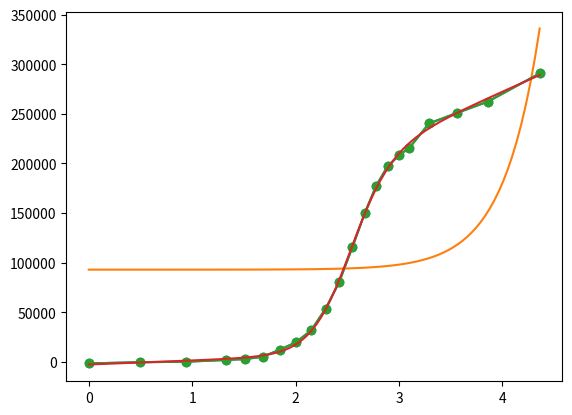

Here is the Python script that generated this plot:
import numpy as np
import scipy

import matplotlib.pyplot as plt



from scipy.optimize import fsolve
from scipy.optimize import curve_fit

def fit_folded(x, c_f,m_f,c_u,m_u,m_g,d_g):
#convert to get units of cal/kmol
    R=1.98/1000
# temperature in K for 21 C
    T=294.15
#    unfold_line = c_u+m_u*x
#    fold_line = c_f+m_f*x
#    exp_term = exp(-(d_g-m_g*x)/(R*T))
#    function_fit = (unfold_line +fold_line*exp_term)/(1+exp_term)
    function_fit = (c_u+m_u*x+(c_f+m_f*x)*np.exp(-(d_g-m_g*x)/(R*T)))/(1+np.exp(-(d_g-m_g*x)/(R*T)))
    return function_fit

test_data_x=(0,0.5,0.94,1.33,1.51,1.68,1.85,2,2.15,2.29,2.42,2.55,2.67,2.78,2.89,3,3.1,3.29,3.56,3.86,4.36)
        
test_data_y=(-1573.86424,-373.92125,98.63756,1930.82677,2774.18611,5095.27712,12323.59871,19510.18524,31674.4006,53568.05441,80023.81096,115925.6316,150256.8982,177651.9872,197236.1776,208099.1024,215700.6272,240268.0321,250882.5655,262338.8597,290747.8803)


#need to find method to fit and return all parameters
## use those parameters to generate a fit plot, fold baseline and unfold baseline

#try to use a linear model first for proof of principal
#def test_f(x, m, b):
#    return x*m+b
def test_f(x, m, b):
    return np.exp(-m*x)+b

#use curve_fit on the test data
popt,pcov = curve_fit(test_f,test_data_x,test_data_y)
#make an array of 100 points
xfit=np.linspace(test_data_x[0],test_data_x[-1],100)
#createarray using the fit parameters
test_fit_y=test_f(xfit, *popt)


#plot data
plt.plot(test_data_x,test_data_y,marker='o')
#plot fit
plt.plot(xfit,test_fit_y,ls='-')
#show data
plt.show()

#yfitoldpar=fit_folded(xfit,86135.6,46564,-2658.3,4029.93,2.99213,7.49669)
popt_fu,pcov_fu = curve_fit(fit_folded, test_data_x, test_data_y)
print(popt_fu)

fit_y=fit_folded(xfit,*popt_fu)
#fit_y=test_f(xfit,*popt)

#plot data
plt.plot(test_data_x,test_data_y,marker='o')
#plot fit
#show data
#plt.plot(xfit,yfitoldpar,ls='-')
plt.plot(xfit,fit_y,ls='-')
plt.show()



#need to put fold baseline on plot
#need to put unfold baseline on plot
#need to put fit on plot


